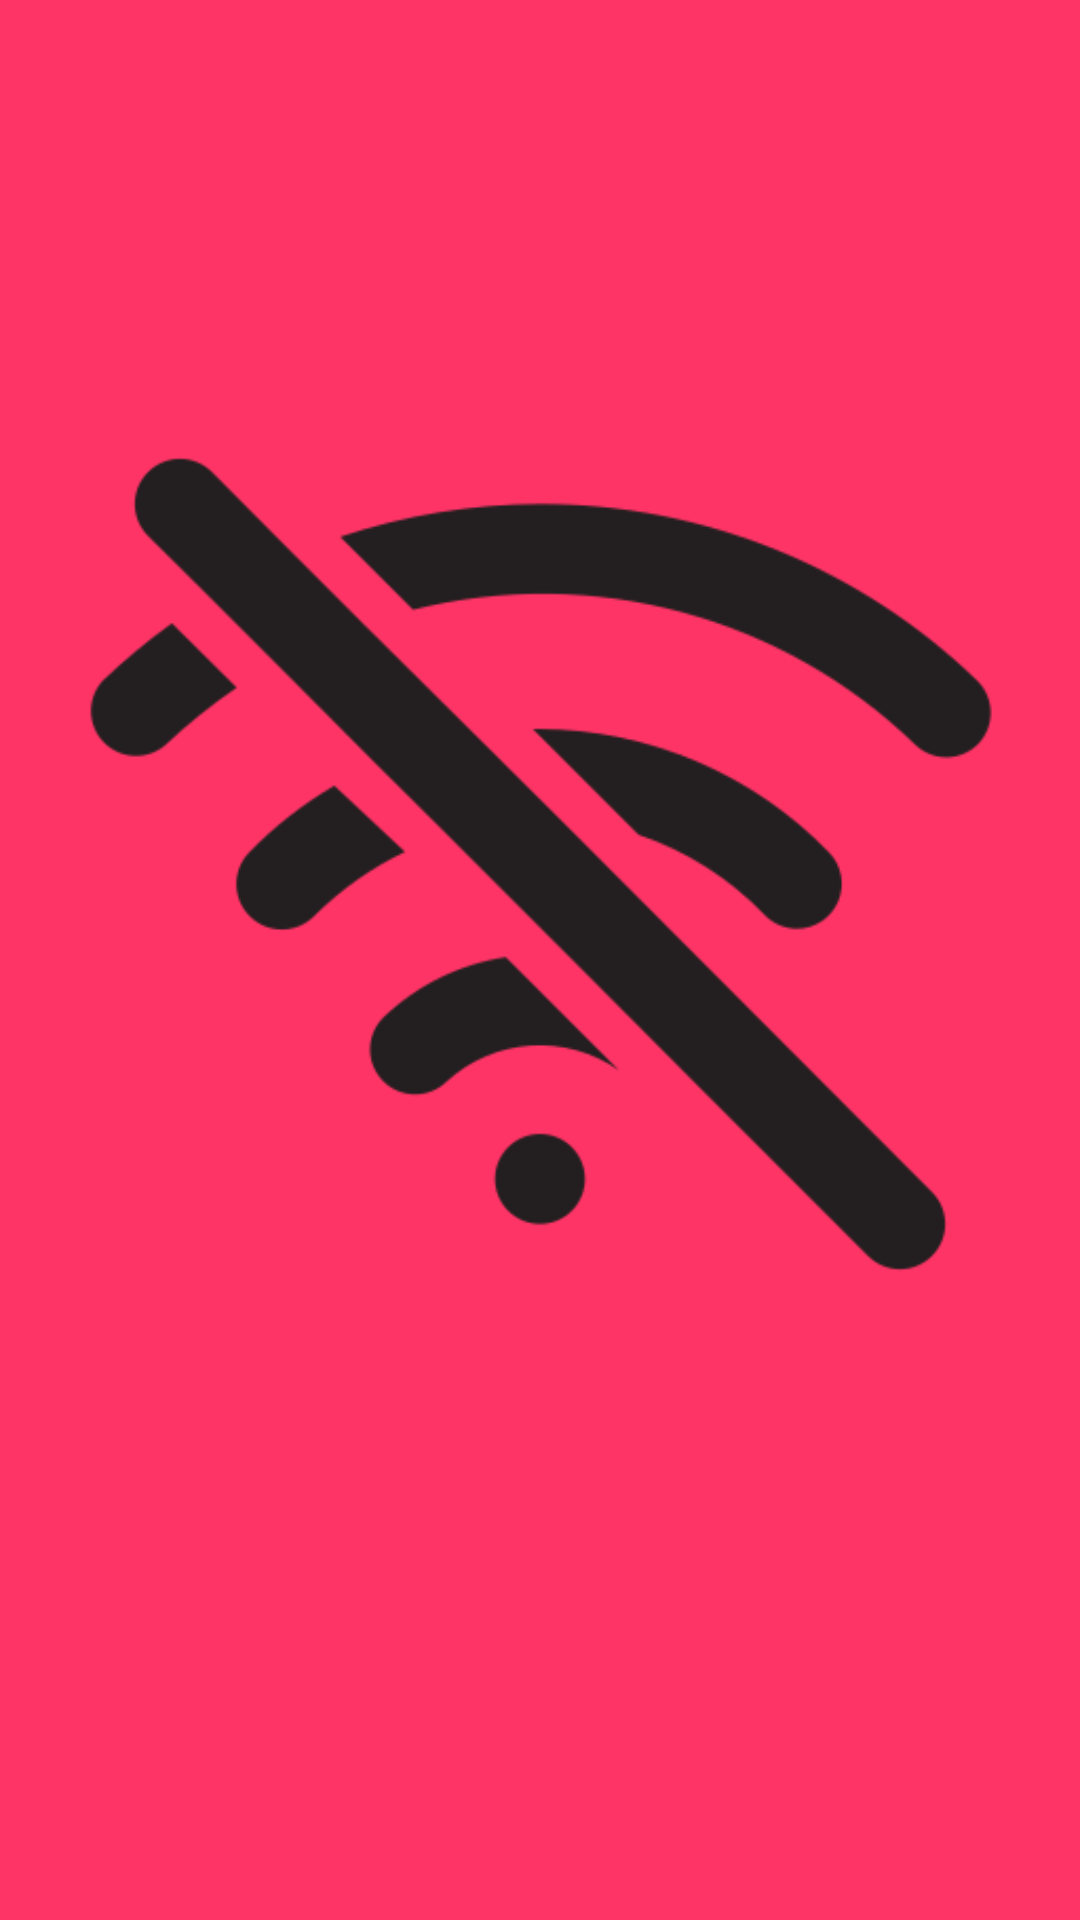

Reconstruct the res/layout file that produces this screen, plus the resources it refers to.
<!-- AndroidManifest.xml: application theme Theme.HomeWorking -->
<!-- res/layout/fragment_error.xml -->
<?xml version="1.0" encoding="utf-8"?>
<androidx.constraintlayout.widget.ConstraintLayout xmlns:android="http://schemas.android.com/apk/res/android"
    xmlns:app="http://schemas.android.com/apk/res-auto"
    xmlns:tools="http://schemas.android.com/tools"
    android:layout_width="match_parent"
    android:layout_height="match_parent"
    android:background="@color/tags_color"
    tools:context=".ErrorFragment">

    <ImageView
        android:id="@+id/no_internet_image"
        android:layout_width="wrap_content"
        android:layout_height="wrap_content"
        android:src="@drawable/no_internet"
        app:layout_constraintEnd_toEndOf="parent"
        app:layout_constraintStart_toStartOf="parent"
        app:layout_constraintTop_toTopOf="parent"
        app:layout_constraintBottom_toTopOf="@id/error_message"/>

    <TextView
        android:id="@+id/error_message"
        android:layout_width="match_parent"
        android:layout_height="wrap_content"
        android:gravity="center"
        android:textSize="24sp"
        android:textStyle="bold"
        app:layout_constraintBottom_toBottomOf="parent"
        app:layout_constraintEnd_toEndOf="parent"
        app:layout_constraintStart_toStartOf="parent"
        app:layout_constraintTop_toBottomOf="@id/no_internet_image"
        tools:text="Конец Света - нет интернета!!!" />

</androidx.constraintlayout.widget.ConstraintLayout>
<!-- resources referenced by this layout -->
<resources>
  <color name="tags_color">#FF3466</color>
  <!-- drawable no_internet: webp bitmap (drawable-v24, 6472 bytes) -->
  <style name="Theme.HomeWorking" parent="Theme.MaterialComponents.DayNight.NoActionBar">
          
          <item name="colorPrimary">@color/purple_500</item>
          <item name="colorPrimaryVariant">@color/purple_700</item>
          <item name="colorOnPrimary">@color/white</item>
          
          <item name="colorSecondary">@color/teal_200</item>
          <item name="colorSecondaryVariant">@color/teal_700</item>
          <item name="colorOnSecondary">@color/black</item>
          
          <item name="android:statusBarColor" tools:targetApi="l">?attr/colorPrimaryVariant</item>
          
      </style>
  <color name="purple_500">#FF6200EE</color>
  <color name="purple_700">#FF3700B3</color>
  <color name="white">#FFFFFFFF</color>
  <color name="teal_200">#FF03DAC5</color>
  <color name="teal_700">#FF018786</color>
  <color name="black">#FF000000</color>
</resources>
